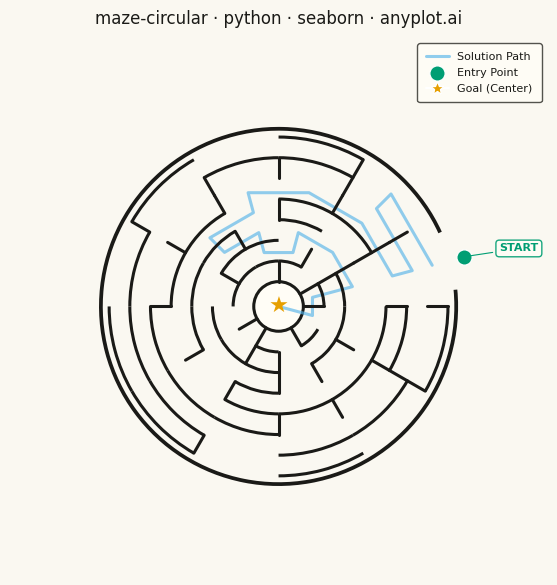

This chart was generated by the following Python code:
""" anyplot.ai
maze-circular: Circular Maze Puzzle
Library: seaborn 0.13.2 | Python 3.13.13
Quality: 84/100 | Updated: 2026-05-20
"""

import collections
import os

import matplotlib.patches as mpatches
import matplotlib.pyplot as plt
import numpy as np
import pandas as pd
import seaborn as sns


# Theme tokens
THEME = os.getenv("ANYPLOT_THEME", "light")
PAGE_BG = "#FAF8F1" if THEME == "light" else "#1A1A17"
ELEVATED_BG = "#FFFDF6" if THEME == "light" else "#242420"
INK = "#1A1A17" if THEME == "light" else "#F0EFE8"
INK_SOFT = "#4A4A44" if THEME == "light" else "#B8B7B0"
BRAND = "#009E73"  # Okabe-Ito pos 1 — entry
GOAL_COLOR = "#E69F00"  # Okabe-Ito pos 5 — goal star
PATH_COLOR = "#56B4E9"  # Okabe-Ito pos 6 — solution path

sns.set_theme(
    style="white",
    rc={
        "figure.facecolor": PAGE_BG,
        "axes.facecolor": PAGE_BG,
        "text.color": INK,
        "legend.facecolor": ELEVATED_BG,
        "legend.edgecolor": INK_SOFT,
    },
)

# Maze parameters
np.random.seed(42)
RINGS = 7
SECTORS = 12
SECTOR_ANGLE = 2 * np.pi / SECTORS
TOTAL_CELLS = 1 + RINGS * SECTORS  # center (0) + ring cells


def cell_id(r, s):
    """Ring r (1..RINGS) sector s → cell index. Center = 0."""
    return 1 + (r - 1) * SECTORS + s


# Geometric constants
INNER_R = 0.12
RING_W = (0.82 - INNER_R) / RINGS
OUTER_R = INNER_R + RINGS * RING_W
FRAME_R = OUTER_R + 0.04
WALL_LW = 2.2

# Union-Find with path compression
parent = list(range(TOTAL_CELLS))
uf_rank = [0] * TOTAL_CELLS


def find(x):
    while parent[x] != x:
        parent[x] = parent[parent[x]]
        x = parent[x]
    return x


def union(a, b):
    ra, rb = find(a), find(b)
    if ra == rb:
        return False
    if uf_rank[ra] < uf_rank[rb]:
        ra, rb = rb, ra
    parent[rb] = ra
    if uf_rank[ra] == uf_rank[rb]:
        uf_rank[ra] += 1
    return True


# Build walls: radial (ring-to-ring) and circular (sector-to-sector within ring)
walls = []
for r in range(RINGS):
    for s in range(SECTORS):
        c1 = 0 if r == 0 else cell_id(r, s)
        c2 = cell_id(r + 1, s)
        walls.append(("radial", r, s, c1, c2))

for r in range(1, RINGS + 1):
    for s in range(SECTORS):
        c1 = cell_id(r, s)
        c2 = cell_id(r, (s + 1) % SECTORS)
        walls.append(("circular", r, s, c1, c2))

np.random.shuffle(walls)

# Kruskal's spanning tree — guarantees exactly one solution
passages = set()
adjacency = collections.defaultdict(set)
for wall in walls:
    wtype, r, s, c1, c2 = wall
    if union(c1, c2):
        passages.add((wtype, r, s))
        adjacency[c1].add(c2)
        adjacency[c2].add(c1)

# BFS from entry cell to center for solution path
ENTRY_SECTOR = 0
entry_cell = cell_id(RINGS, ENTRY_SECTOR)
goal_cell = 0

bfs_q = collections.deque([entry_cell])
prev = {entry_cell: None}
while bfs_q:
    curr = bfs_q.popleft()
    if curr == goal_cell:
        break
    for nxt in sorted(adjacency[curr]):
        if nxt not in prev:
            prev[nxt] = curr
            bfs_q.append(nxt)

solution_path = []
node = goal_cell
while node is not None:
    solution_path.append(node)
    node = prev.get(node)
solution_path.reverse()


def cell_center(cell):
    """(x, y) of cell center in normalized coordinates."""
    if cell == 0:
        return 0.0, 0.0
    idx = cell - 1
    r = idx // SECTORS + 1
    s = idx % SECTORS
    radius = INNER_R + (r - 0.5) * RING_W
    angle = (s + 0.5) * SECTOR_ANGLE
    return radius * np.cos(angle), radius * np.sin(angle)


# ---- Drawing ----
fig, ax = plt.subplots(figsize=(6, 6), dpi=400, facecolor=PAGE_BG)
ax.set_facecolor(PAGE_BG)
ax.set_aspect("equal")

# Center zone
center_circle = mpatches.Circle((0, 0), INNER_R, facecolor=ELEVATED_BG, edgecolor=INK, linewidth=WALL_LW, zorder=2)
ax.add_patch(center_circle)

# Circular arc walls at each ring boundary r=1..RINGS (smooth vector arcs)
for r in range(1, RINGS + 1):
    radius = INNER_R + r * RING_W
    for s in range(SECTORS):
        if ("circular", r, s) not in passages:
            t1 = np.degrees(s * SECTOR_ANGLE)
            t2 = np.degrees((s + 1) * SECTOR_ANGLE)
            arc = mpatches.Arc(
                (0, 0), 2 * radius, 2 * radius, theta1=t1, theta2=t2, color=INK, linewidth=WALL_LW, zorder=3
            )
            ax.add_patch(arc)

# Outer boundary frame with entry gap
entry_angle_mid = (ENTRY_SECTOR + 0.5) * SECTOR_ANGLE
gap_half_rad = SECTOR_ANGLE * 0.32
gap_start_deg = np.degrees(entry_angle_mid - gap_half_rad)
gap_end_deg = np.degrees(entry_angle_mid + gap_half_rad)
frame_arc = mpatches.Arc(
    (0, 0),
    2 * FRAME_R,
    2 * FRAME_R,
    theta1=gap_end_deg,
    theta2=gap_start_deg + 360,
    color=INK,
    linewidth=WALL_LW + 0.5,
    zorder=4,
)
ax.add_patch(frame_arc)

# Radial walls (smooth vector line segments)
for r in range(RINGS):
    r_inner = INNER_R + r * RING_W
    r_outer = INNER_R + (r + 1) * RING_W
    for s in range(SECTORS):
        if ("radial", r, s) not in passages:
            angle = s * SECTOR_ANGLE
            x1, y1 = r_inner * np.cos(angle), r_inner * np.sin(angle)
            x2, y2 = r_outer * np.cos(angle), r_outer * np.sin(angle)
            ax.plot([x1, x2], [y1, y2], color=INK, linewidth=WALL_LW, zorder=3, solid_capstyle="round")

# Solution path — seaborn lineplot traces BFS solution through cell centers
px = [cell_center(c)[0] for c in solution_path]
py = [cell_center(c)[1] for c in solution_path]
path_df = pd.DataFrame({"x": px, "y": py})
sns.lineplot(
    data=path_df,
    x="x",
    y="y",
    ax=ax,
    color=PATH_COLOR,
    linewidth=2.2,
    alpha=0.65,
    zorder=2,
    label="Solution Path",
    sort=False,
    estimator=None,
)

# Entry marker — seaborn scatterplot
ex = (FRAME_R + 0.07) * np.cos(entry_angle_mid)
ey = (FRAME_R + 0.07) * np.sin(entry_angle_mid)
entry_df = pd.DataFrame({"x": [ex], "y": [ey]})
sns.scatterplot(data=entry_df, x="x", y="y", ax=ax, color=BRAND, s=120, zorder=7, label="Entry Point")

ax.annotate(
    "START",
    xy=(ex, ey),
    xytext=(ex + 0.17, ey + 0.04),
    fontsize=8,
    fontweight="bold",
    ha="left",
    va="center",
    color=BRAND,
    bbox={"boxstyle": "round,pad=0.3", "facecolor": ELEVATED_BG, "edgecolor": BRAND, "alpha": 0.9},
    arrowprops={"arrowstyle": "-", "color": BRAND, "lw": 0.8},
    zorder=7,
)

# Goal star at center
ax.text(0, 0, "★", fontsize=16, ha="center", va="center", color=GOAL_COLOR, fontweight="bold", zorder=5)

# Legend — combine seaborn-generated handles with manual goal entry
goal_handle = plt.Line2D(
    [0], [0], marker="*", color="w", markerfacecolor=GOAL_COLOR, markersize=10, label="Goal (Center)"
)
handles, labels = ax.get_legend_handles_labels()
handles.append(goal_handle)
labels.append("Goal (Center)")
leg = ax.legend(
    handles=handles,
    labels=labels,
    loc="upper right",
    fontsize=8,
    framealpha=0.95,
    facecolor=ELEVATED_BG,
    edgecolor=INK_SOFT,
    fancybox=True,
    borderpad=0.8,
)
for text in leg.get_texts():
    text.set_color(INK)

# Clean axes
ax.set_xlim(-1.3, 1.3)
ax.set_ylim(-1.3, 1.3)
ax.set_xticks([])
ax.set_yticks([])
ax.set_xlabel("")
ax.set_ylabel("")
for spine in ax.spines.values():
    spine.set_visible(False)

ax.set_title("maze-circular · python · seaborn · anyplot.ai", fontsize=12, fontweight="medium", color=INK, pad=10)

plt.tight_layout()
plt.savefig(f"plot-{THEME}.png", dpi=400, bbox_inches="tight", facecolor=PAGE_BG)
